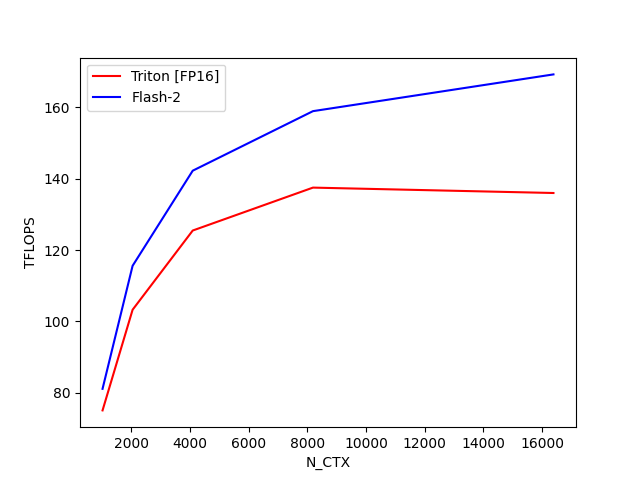

The table this chart was drawn from, first rows:
N_CTX, Triton [FP16], Flash-2
1024, 75.1, 81.14
2048, 103.3, 115.6
4096, 125.5, 142.2
8192, 137.5, 158.9
16384, 136, 169.2
